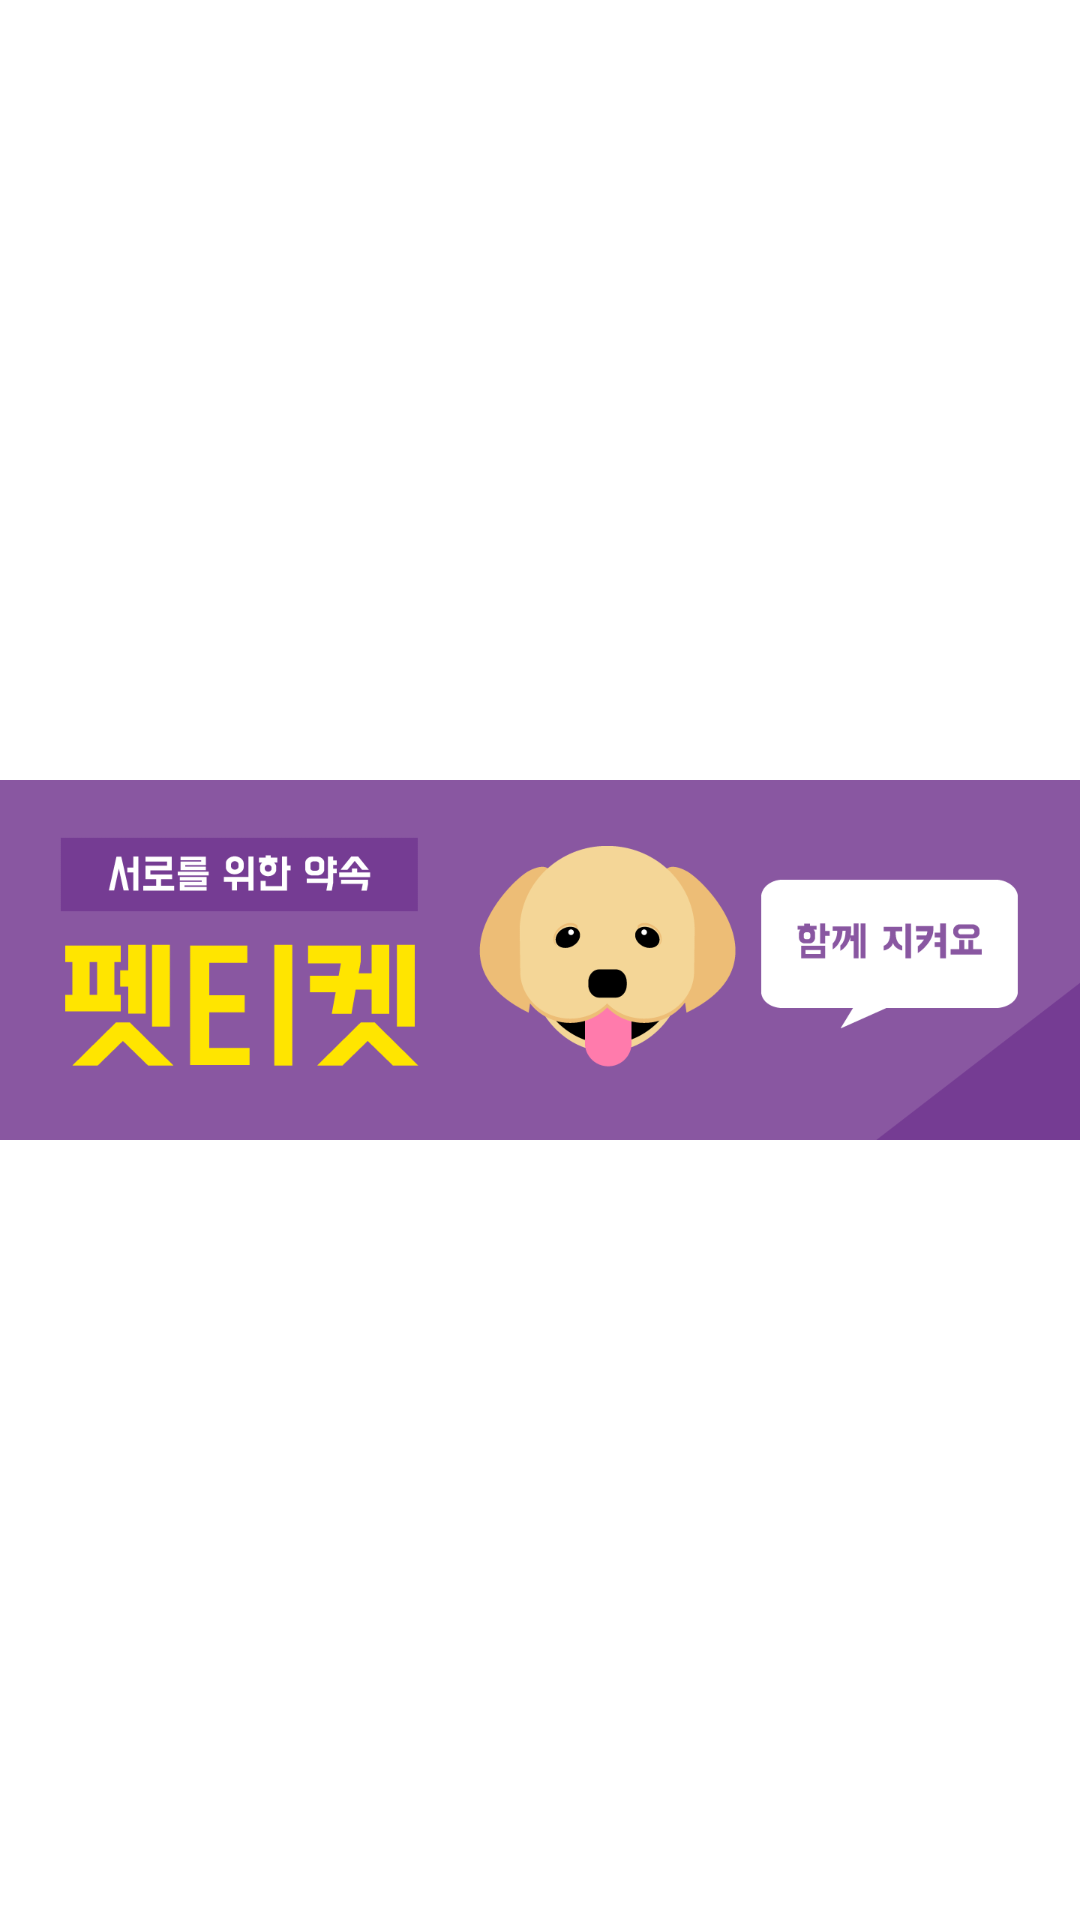

Here is an Android app screen rendered from its layout file. Give the layout XML and the strings, colors and styles it references.
<!-- AndroidManifest.xml: application theme AppTheme -->
<!-- res/layout/activity_advertise_screen_three.xml -->
<?xml version="1.0" encoding="utf-8"?>
<LinearLayout xmlns:android="http://schemas.android.com/apk/res/android"
    xmlns:app="http://schemas.android.com/apk/res-auto"
    xmlns:tools="http://schemas.android.com/tools"
    android:orientation="vertical"
    android:layout_width="match_parent"
    android:background="#ffffff"
    android:layout_height="match_parent"
    tools:context=".advertise_screen_first">


    <ImageView
        android:layout_width="match_parent"
        android:src="@drawable/adver4"
        android:id="@+id/adver04_img"
        android:layout_gravity="center"
        android:layout_height="match_parent" />

</LinearLayout>
<!-- resources referenced by this layout -->
<resources>
  <!-- drawable adver4: png bitmap (drawable-v21, 26954 bytes) -->
  <style name="AppTheme" parent="Theme.AppCompat.Light.DarkActionBar">
          
  
          <item name="windowActionBar">false</item>
          <item name="windowNoTitle">true</item>
  
  
          <item name="colorPrimary">@color/colorPrimary</item>
          <item name="colorPrimaryDark">@color/colorPrimaryDark</item>
          <item name="colorAccent">@color/colorAccent</item>
      </style>
  <color name="colorPrimary">#008577</color>
  <color name="colorPrimaryDark">#3995d3</color>
  <color name="colorAccent">#D81B60</color>
</resources>
